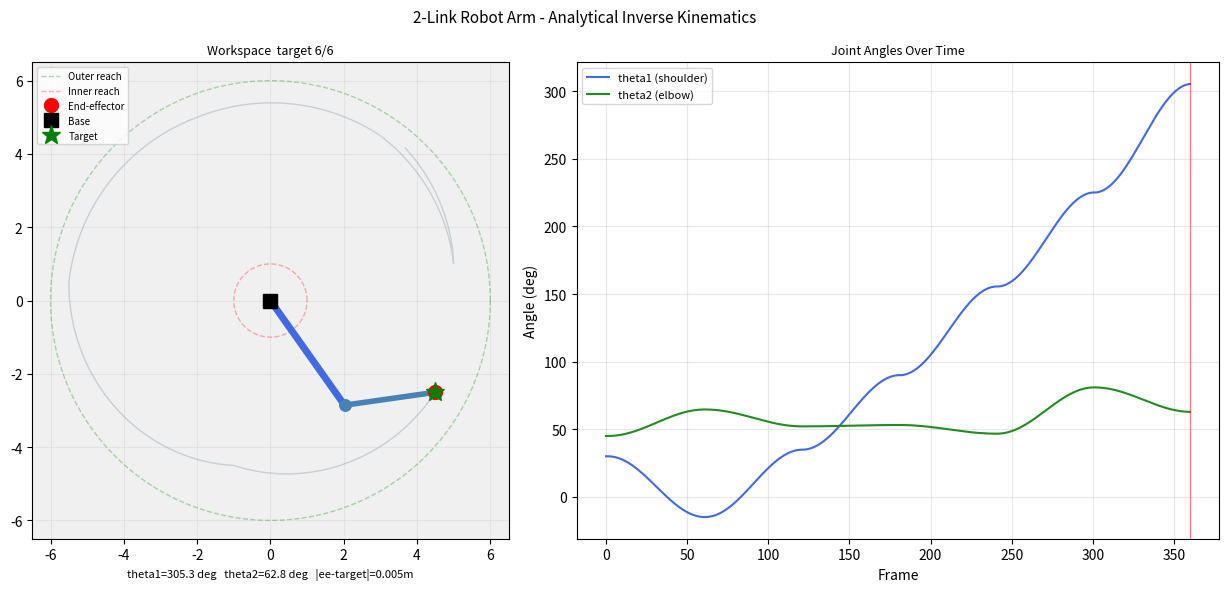

Reproduce this figure in Python.
"""
2-Link Robot Arm Inverse Kinematics
======================================
What it does:
  Simulates a 2-link planar robot arm moving through a sequence of 6 target
  positions using ANALYTICAL inverse kinematics.  At each target the arm
  smoothly interpolates its joint angles (shoulder theta1 and elbow theta2)
  from the current configuration to the IK solution.

  IK solution (elbow-up convention):
    cos(theta2) = (x^2 + y^2 - L1^2 - L2^2) / (2*L1*L2)
    theta2 = arccos(clamp(cos_t2, -1, 1))
    theta1 = atan2(y, x) - atan2(L2*sin(theta2), L1 + L2*cos(theta2))

  The animation shows:
    LEFT:  arm in the workspace, target position, reachable boundary circle
    RIGHT: joint angle trajectories over time (theta1 in blue, theta2 in green)

What it teaches:
  - Forward kinematics: joint angles -> end-effector (x, y)
  - Inverse kinematics (2-link analytical): (x, y) -> joint angles
  - Elbow-up vs. elbow-down solutions (two valid IK solutions, one chosen)
  - Workspace limits: why some targets are unreachable (outside annulus)
  - Smooth joint interpolation: cosine ease-in/ease-out for natural motion

Controls: None -- auto-runs through all 6 targets and exits.
Animation: Live matplotlib window. Set MPLBACKEND=Agg to skip display (headless).
Output: ROBOTICS/outputs/ik_arm.png
RAM: ~50 MB | Time: ~6s with display, <1s headless
"""

import os
import numpy as np
import matplotlib
INTERACTIVE = matplotlib.get_backend().lower() != 'agg'
import matplotlib.pyplot as plt
import matplotlib.patches as patches

os.makedirs("ROBOTICS/outputs", exist_ok=True)

# ─── ARM CONSTANTS ────────────────────────────────────────────────────────────
L1 = 3.5      # upper-arm link length (m)
L2 = 2.5      # forearm link length  (m)
BASE = np.array([0.0, 0.0])
FRAMES_PER_MOVE = 60   # frames to interpolate between configs
DRAW_N = 2

# Six target positions in the reachable workspace (annulus L1-L2 to L1+L2)
TARGETS = np.array([
    [5.0,  1.0],
    [3.0,  4.5],
    [-2.0, 5.0],
    [-5.5, 0.5],
    [-1.0,-4.5],
    [4.5, -2.5],
])

# ─── KINEMATICS ───────────────────────────────────────────────────────────────
def fk(t1, t2):
    """Forward kinematics: joint angles -> (elbow_pos, end_pos)."""
    elbow = BASE + L1 * np.array([np.cos(t1), np.sin(t1)])
    end   = elbow + L2 * np.array([np.cos(t1+t2), np.sin(t1+t2)])
    return elbow, end

def ik(target):
    """Analytical IK; returns (theta1, theta2) or None if unreachable."""
    x, y  = target - BASE
    d     = np.hypot(x, y)
    # Clamp to reachable annulus
    d_min = abs(L1 - L2) + 1e-4
    d_max = L1 + L2 - 1e-4
    if d > d_max:
        x, y = x/d*d_max, y/d*d_max
        d = d_max
    elif d < d_min:
        x, y = x/d*d_min, y/d*d_min
        d = d_min
    cos_t2 = (x**2 + y**2 - L1**2 - L2**2) / (2*L1*L2)
    cos_t2 = np.clip(cos_t2, -1.0, 1.0)
    t2 = np.arccos(cos_t2)            # elbow-up (positive theta2)
    t1 = np.arctan2(y, x) - np.arctan2(L2*np.sin(t2), L1 + L2*np.cos(t2))
    return t1, t2

def lerp_angle(a, b, t):
    """Shortest-arc interpolation between two angles."""
    diff = ((b - a) + np.pi) % (2*np.pi) - np.pi
    return a + diff * t

def ease(t):
    """Cosine ease-in/ease-out: t in [0,1] -> smooth [0,1]."""
    return 0.5 * (1 - np.cos(np.pi * t))

# ─── SIMULATION ───────────────────────────────────────────────────────────────
print("2-Link Arm Inverse Kinematics")
print("=" * 45)

t1, t2  = np.pi/6, np.pi/4    # initial configuration
history_t1, history_t2 = [t1], [t2]
all_ends = [fk(t1, t2)[1].copy()]

fig, (ax, ax2) = plt.subplots(1, 2, figsize=(13, 6))
fig.suptitle("2-Link Robot Arm - Analytical Inverse Kinematics", fontsize=11)
if INTERACTIVE:
    plt.ion()

EXTENT = L1 + L2 + 0.5

def draw(tgt_idx, frame_global, t1, t2, target):
    ax.clear();  ax2.clear()

    # -- Workspace --
    ax.set_xlim(-EXTENT, EXTENT);  ax.set_ylim(-EXTENT, EXTENT)
    ax.set_aspect('equal');  ax.set_facecolor('#f0f0f0')
    ax.set_title(f"Workspace  target {tgt_idx+1}/{len(TARGETS)}", fontsize=9)

    # Reachable workspace boundary
    theta_ring = np.linspace(0, 2*np.pi, 200)
    ax.plot((L1+L2)*np.cos(theta_ring), (L1+L2)*np.sin(theta_ring),
            'g--', alpha=0.3, lw=1, label='Outer reach')
    inner = abs(L1-L2)
    ax.plot(inner*np.cos(theta_ring), inner*np.sin(theta_ring),
            'r--', alpha=0.3, lw=1, label='Inner reach')

    # All previous end positions (trajectory)
    if len(all_ends) > 1:
        ae = np.array(all_ends)
        ax.plot(ae[:,0], ae[:,1], '-', color='slategrey', alpha=0.3, lw=1)

    # Arm links
    elbow, end = fk(t1, t2)
    ax.plot([BASE[0], elbow[0]], [BASE[1], elbow[1]],
            '-o', color='royalblue', lw=5, ms=8, zorder=4)
    ax.plot([elbow[0], end[0]], [elbow[1], end[1]],
            '-o', color='steelblue', lw=4, ms=8, zorder=4)
    ax.plot(*end,  'ro', ms=10, zorder=5, label='End-effector')
    ax.plot(*BASE, 'ks', ms=10, zorder=5, label='Base')

    # Target
    ax.plot(*target, 'g*', ms=14, zorder=6, label='Target')
    ax.add_patch(patches.Circle(target, 0.15, color='green', alpha=0.2))

    ax.set_xlabel(f"theta1={np.degrees(t1):.1f} deg   theta2={np.degrees(t2):.1f} deg   "
                  f"|ee-target|={np.linalg.norm(end-target):.3f}m", fontsize=8)
    ax.legend(loc='upper left', fontsize=7);  ax.grid(alpha=0.2)

    # -- Joint angle history --
    ax2.set_title("Joint Angles Over Time", fontsize=9)
    ax2.plot(np.degrees(history_t1), color='royalblue', label='theta1 (shoulder)', lw=1.5)
    ax2.plot(np.degrees(history_t2), color='forestgreen', label='theta2 (elbow)', lw=1.5)
    ax2.axvline(frame_global, color='red', lw=1, alpha=0.5)
    ax2.set_xlabel("Frame");  ax2.set_ylabel("Angle (deg)")
    ax2.legend(fontsize=8);  ax2.grid(alpha=0.3)
    plt.tight_layout()

frame_global = 0
for ti, target in enumerate(TARGETS):
    t1_tgt, t2_tgt = ik(target)
    t1_src, t2_src = t1, t2
    print(f"  Target {ti+1}: {target}  IK -> t1={np.degrees(t1_tgt):.1f}d  t2={np.degrees(t2_tgt):.1f}d")
    for f in range(FRAMES_PER_MOVE):
        alpha = ease(f / FRAMES_PER_MOVE)
        t1 = lerp_angle(t1_src, t1_tgt, alpha)
        t2 = lerp_angle(t2_src, t2_tgt, alpha)
        history_t1.append(t1);  history_t2.append(t2)
        all_ends.append(fk(t1, t2)[1].copy())
        frame_global += 1
        if f % DRAW_N == 0:
            draw(ti, frame_global, t1, t2, target)
            if INTERACTIVE:
                plt.pause(0.03)

# Final draw at last target
draw(len(TARGETS)-1, frame_global, t1, t2, TARGETS[-1])
print("Cycle complete. Final EE:", np.round(fk(t1, t2)[1], 3))

plt.savefig("ROBOTICS/outputs/ik_arm.png", dpi=90, bbox_inches='tight')
print("Saved: ROBOTICS/outputs/ik_arm.png")
if INTERACTIVE:
    plt.ioff();  plt.show()
plt.close()
